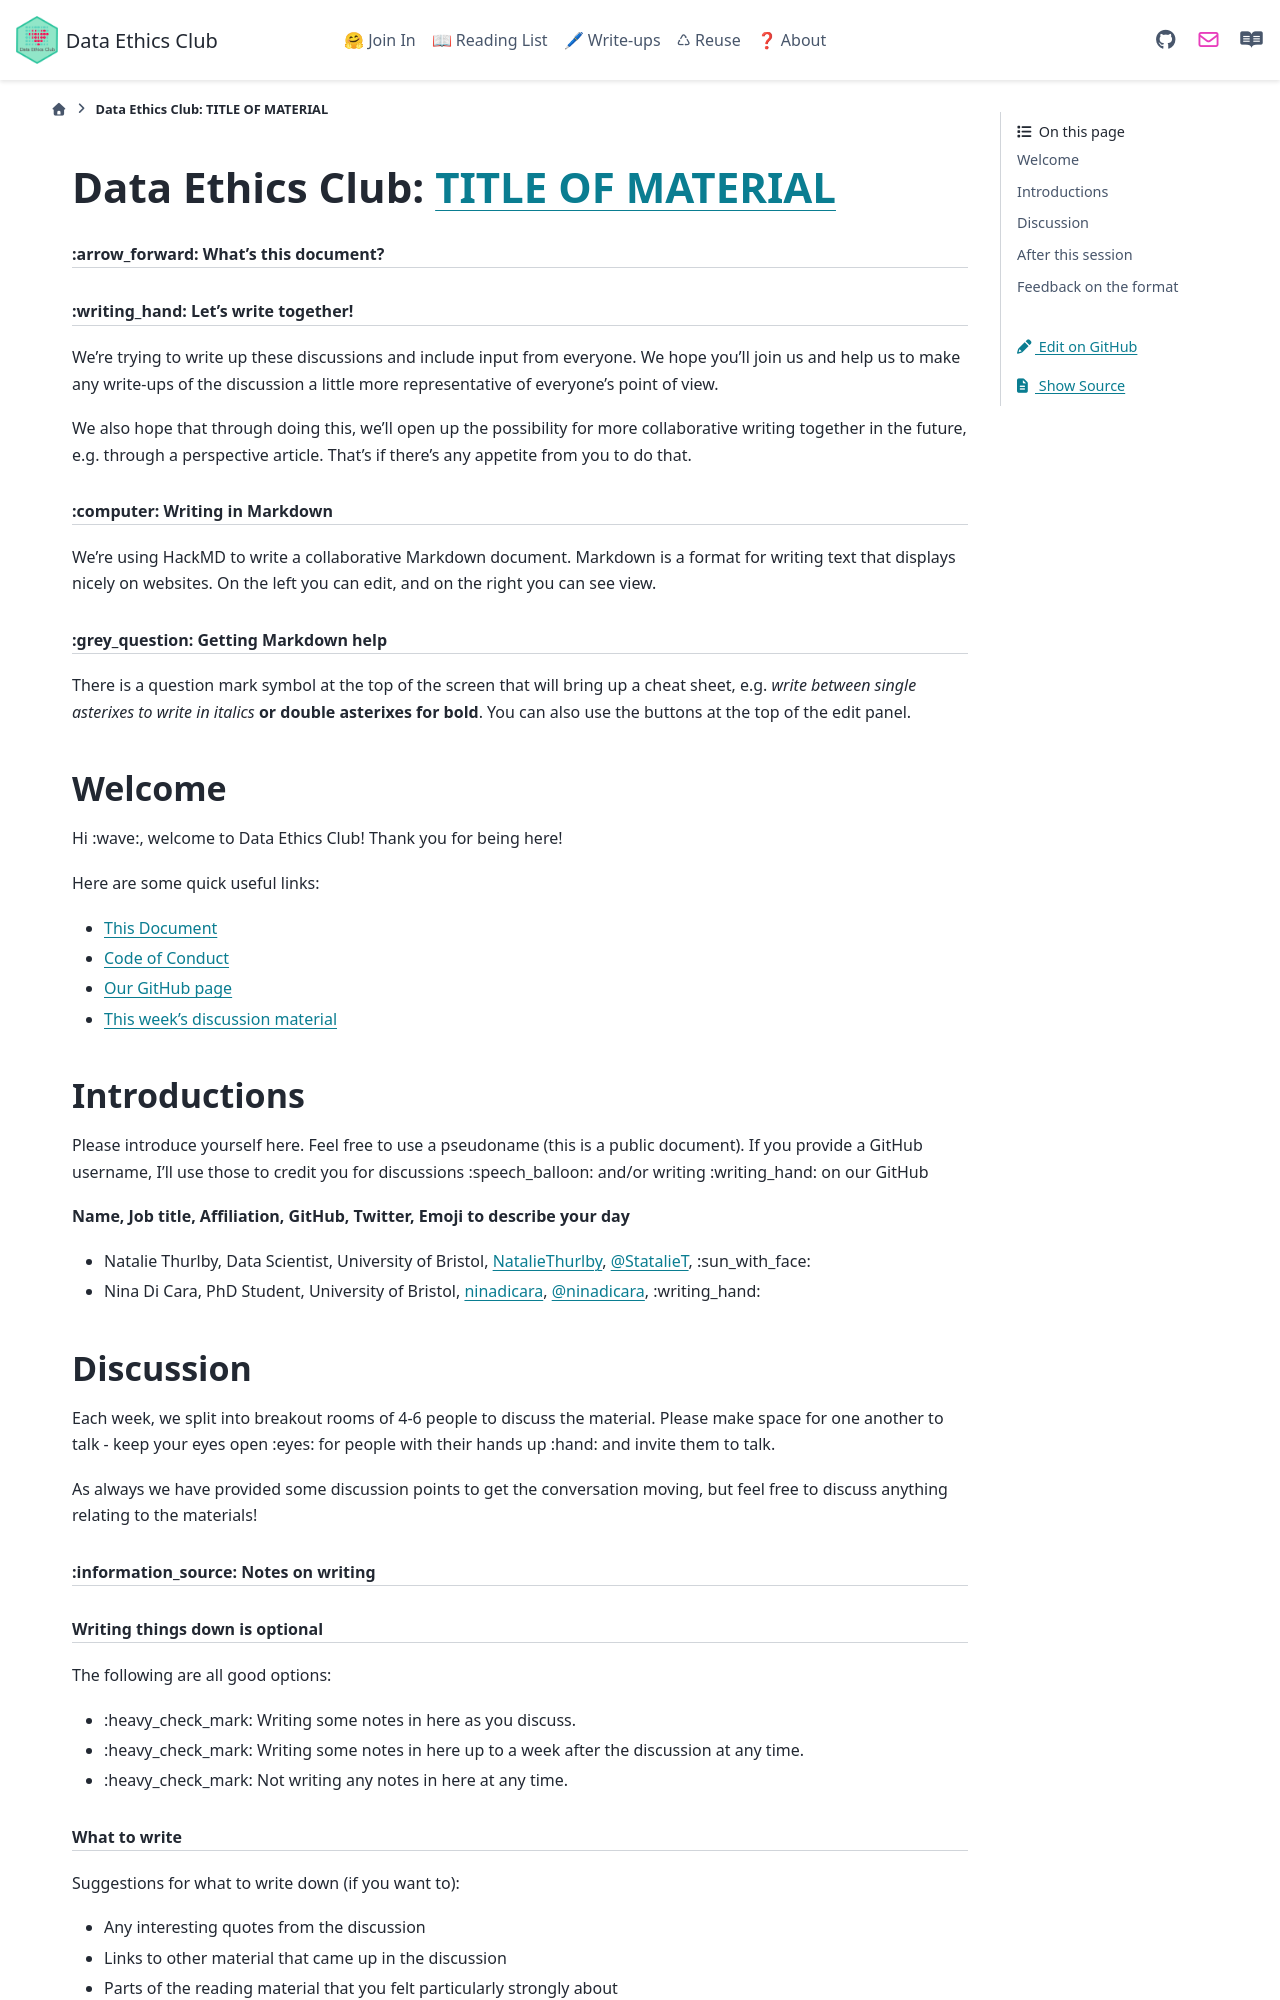

repository: very-good-science/data-ethics-club · page: how_to/templates/HackMD_meeting_template.html · generator: sphinx

# Data Ethics Club: [TITLE OF MATERIAL]()
<!--Please don't edit the info panel below-->

:::warning
### :arrow_forward: What's this document?

#### :writing_hand: Let's write together!
We're trying to write up these discussions and include input from everyone.
We hope you'll join us and help us to make any write-ups of the discussion a little more representative of everyone's point of view.

We also hope that through doing this, we'll open up the possibility for more collaborative writing together in the future, e.g. through a perspective article.
That's if there's any appetite from you to do that.

#### :computer: Writing in Markdown
We're using HackMD to write a collaborative Markdown document. 
Markdown is a format for writing text that displays nicely on websites.
On the left you can edit, and on the right you can see view.

#### :grey_question: Getting Markdown help
There is a question mark symbol at the top of the screen that will bring up a cheat sheet, e.g. *write between single asterixes to write in italics* **or double asterixes for bold**.
You can also use the buttons at the top of the edit panel.
:::

## Welcome
Hi :wave:, welcome to Data Ethics Club! 
Thank you for being here!

Here are some quick useful links:
- [This Document]()
- [Code of Conduct]()
- [Our GitHub page]()
- [This week's discussion material]()
